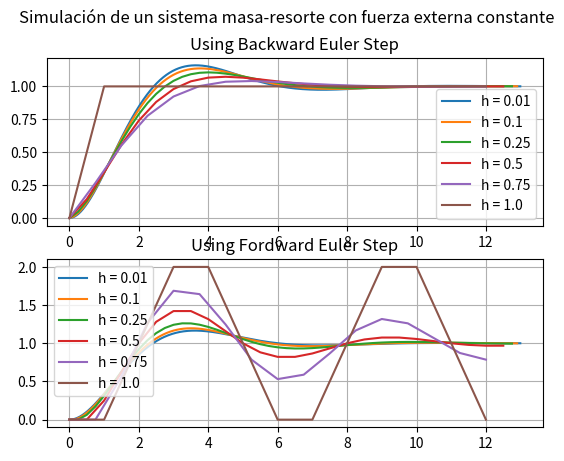

This figure's Python source:
import numpy as np
import matplotlib.pyplot as plt

# En un sistema masa-resorte buscaremos la solucion aproximada a partir de los métodos Forward Euler y
# Backward Euler. Además, dejando los parámetros y la entrada constantes, cambiamos el paso de integración
# "h" para ver sus diferentes efectos en cada método.

def forward_euler_step(x_prev, v_prev, m, k, b, F, h):
    # Calcular la aceleración usando la segunda ley de Newton
    a = (F - k * x_prev - b * v_prev) / m
    
    # Actualizar la velocidad y la posición usando el método de Euler hacia adelante
    v_next = v_prev + a * h
    x_next = x_prev + v_prev * h
    
    return x_next, v_next

def backward_euler_step(x_prev, v_prev, m, k, b, F, h):
    # Función que define la ecuación a resolver
    def backward_euler_equation(x_next, x_prev, v_prev, m, k, b, F, h):
        return x_next - x_prev - h * v_next, v_next - v_prev - (F - k * x_next - b * v_next) / m * h
    
    # Aproximación inicial para la posición y la velocidad
    x_next = x_prev + h * v_prev
    v_next = v_prev + (F - k * x_next - b * v_prev) / m * h
    
    # Resolver la ecuación iterativamente usando el método de Newton-Raphson
    for _ in range(10):  # Realizar 10 iteraciones
        dx, dv = backward_euler_equation(x_next, x_prev, v_prev, m, k, b, F, h)
        x_next -= dx
        v_next -= dv
    
    return x_next, v_next

def sistema_masa_resorte(m, k, b, F_func, h, total_time, method = 0):
    num_steps = int(total_time / h)  # Número de pasos de tiempo
    t_values = np.zeros(num_steps)   # Array para almacenar los tiempos
    x_values = np.zeros(num_steps)   # Array para almacenar las posiciones
    v_values = np.zeros(num_steps)   # Array para almacenar las velocidades

    # Condiciones iniciales
    x_values[0] = 0.0  # Posición inicial
    v_values[0] = 0.0  # Velocidad inicial

    for i in range(1, num_steps):
        t = i * h  # Tiempo actual

        # Fuerza externa
        F = F_func(t)

        # Aplicar un paso de Euler hacia adelante según el método elegido
        if method == 0:
            x_values[i], v_values[i] = backward_euler_step(x_values[i - 1], v_values[i - 1], m, k, b, F, h)
        else:
            x_values[i], v_values[i] = forward_euler_step(x_values[i - 1], v_values[i - 1], m, k, b, F, h)

        # Almacenar el tiempo actual
        t_values[i] = t

    return t_values, x_values

# Función para la fuerza externa constante
def F_constante(t):
    return 1.0

# Parámetros del sistema
m = 1.0  # Masa
k = 1.0  # Constante del resorte
b = 1.0  # Coeficiente de fricción
total_time = 13.0  # Tiempo total de simulación
h_values = [0.01, 0.1, 0.25, 0.5, 0.75, 1.0]  # Valores de h que deseas probar

fig, (ax1, ax2) = plt.subplots(2)
fig.suptitle('Simulación de un sistema masa-resorte con fuerza externa constante')
# Simular y graficar el sistema para cada valor de h
for h in h_values:
    t_values, x_values = sistema_masa_resorte(m, k, b, F_constante, h, total_time, method = 0) # backward_euler_step
    t_values_2, x_values_2 = sistema_masa_resorte(m, k, b, F_constante, h, total_time, method = 1) # fordward_euler_step
    ax1.plot(t_values, x_values, label=f'h = {h}')
    ax2.plot(t_values_2, x_values_2, label=f'h = {h}')
    # plt.plot(t_values, x_values, label=f'h = {h}')

# Configuraciones adicionales del gráfico
ax1.set_title("Using Backward Euler Step")
ax1.legend()
ax1.grid(True)
ax2.set_title("Using Fordward Euler Step")
ax2.legend()
ax2.grid(True)


plt.show()
